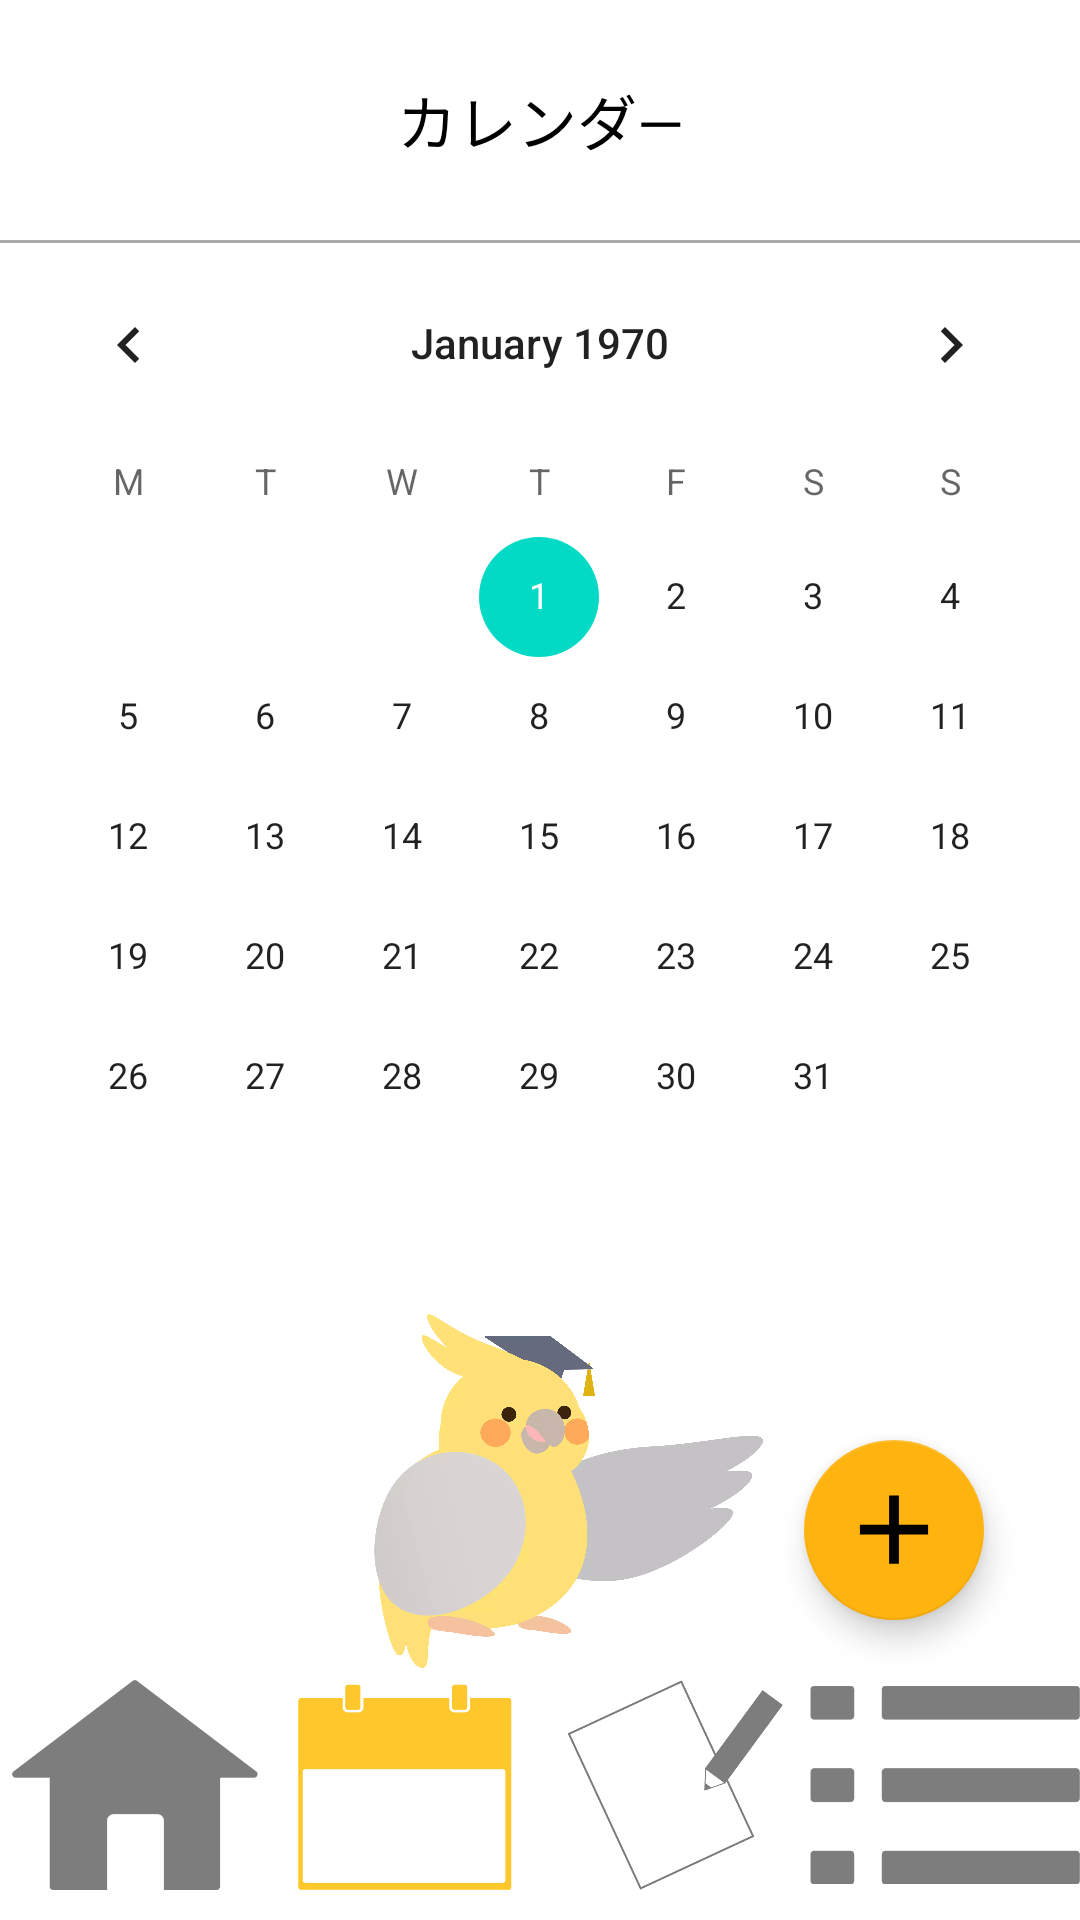

Layout XML and referenced resources for this Android screen:
<!-- AndroidManifest.xml: application theme Theme.MyApplication -->
<!-- res/layout/activity_page2.xml -->
<?xml version="1.0" encoding="utf-8"?>
<androidx.constraintlayout.widget.ConstraintLayout xmlns:android="http://schemas.android.com/apk/res/android"
    xmlns:app="http://schemas.android.com/apk/res-auto"
    xmlns:tools="http://schemas.android.com/tools"
    android:layout_width="match_parent"
    android:layout_height="match_parent"
    tools:context=".page2">

    <TextView
        android:id="@+id/textView8"
        android:layout_width="wrap_content"
        android:layout_height="80dp"
        android:gravity="center"
        android:text="カレンダ―"
        android:textColor="@color/black"
        android:textSize="20sp"
        app:layout_constraintEnd_toEndOf="parent"
        app:layout_constraintStart_toStartOf="parent"
        app:layout_constraintTop_toTopOf="parent" />

    <View
        android:id="@+id/view3"
        android:layout_width="match_parent"
        android:layout_height="1dp"
        android:background="@android:color/darker_gray"
        app:layout_constraintTop_toBottomOf="@+id/textView8" />

    <ImageView
        android:id="@+id/imageView7"
        android:layout_width="150dp"
        android:layout_height="150dp"
        android:layout_marginBottom="70dp"
        app:layout_constraintBottom_toBottomOf="parent"
        app:layout_constraintEnd_toEndOf="parent"
        app:layout_constraintHorizontal_bias="0.497"
        app:layout_constraintStart_toStartOf="parent"
        app:srcCompat="@drawable/hakadorikunotete" />

    <CalendarView
        android:id="@+id/calendarView"
        android:layout_width="0dp"
        android:layout_height="0dp"
        android:firstDayOfWeek="2"
        app:layout_constraintBottom_toTopOf="@+id/imageView7"
        app:layout_constraintEnd_toEndOf="parent"
        app:layout_constraintStart_toStartOf="parent"
        app:layout_constraintTop_toBottomOf="@+id/view3" />

    <LinearLayout
        android:id="@+id/liner_home_page2"
        android:layout_width="match_parent"
        android:layout_height="80dp"
        android:orientation="horizontal"
        app:layout_constraintBottom_toBottomOf="parent"
        app:layout_constraintEnd_toEndOf="parent"
        app:layout_constraintStart_toStartOf="parent">

        <ImageView
            android:id="@+id/home_button_page2"
            android:layout_width="match_parent"
            android:layout_height="match_parent"
            android:layout_weight="1"
            android:paddingBottom="10dp"
            app:srcCompat="@drawable/home_off" />

        <ImageView
            android:id="@+id/imageView5"
            android:layout_width="match_parent"
            android:layout_height="wrap_content"
            android:layout_weight="1"
            android:paddingBottom="10dp"
            app:srcCompat="@drawable/calendar_on" />

        <ImageView
            android:id="@+id/task_button_page2"
            android:layout_width="match_parent"
            android:layout_height="wrap_content"
            android:layout_weight="1"
            android:paddingBottom="10dp"
            app:srcCompat="@drawable/kadai_off" />

        <ImageView
            android:id="@+id/setting_button_page2"
            android:layout_width="match_parent"
            android:layout_height="wrap_content"
            android:layout_weight="1"
            android:paddingBottom="10dp"
            app:srcCompat="@drawable/tool_off" />
    </LinearLayout>

    <LinearLayout
        android:layout_width="140dp"
        android:layout_height="126dp"
        android:layout_marginEnd="60dp"
        android:layout_marginBottom="130dp"
        android:orientation="vertical"
        app:layout_constraintBottom_toBottomOf="parent"
        app:layout_constraintEnd_toEndOf="parent">

        <Button
            android:id="@+id/task_plus_page2"
            style="@style/Widget.AppCompat.Button.Small"
            android:layout_width="match_parent"
            android:layout_height="60dp"
            android:background="@color/clear"
            android:clickable="false"
            android:gravity="center"
            android:textColor="@color/black"
            app:backgroundTint="@color/clear" />

        <Button
            android:id="@+id/event_plus_page2"
            style="@style/Widget.AppCompat.Button.Small"
            android:layout_width="match_parent"
            android:layout_height="60dp"
            android:background="@color/clear"
            android:clickable="false"
            android:gravity="center"
            android:textAllCaps="false"
            android:textColor="@color/black"
            android:textSize="14sp"
            app:backgroundTint="@color/clear"
            app:srcCompat="@drawable/fillline" />
    </LinearLayout>

    <com.google.android.material.floatingactionbutton.FloatingActionButton
        android:id="@+id/floatingActionButton_page2"
        android:layout_width="wrap_content"
        android:layout_height="wrap_content"
        android:layout_marginEnd="32dp"
        android:layout_marginBottom="100dp"
        android:clickable="true"
        app:backgroundTint="@color/orange"
        app:fabCustomSize="60dp"
        app:fabSize="normal"
        app:layout_constraintBottom_toBottomOf="parent"
        app:layout_constraintEnd_toEndOf="parent"
        app:srcCompat="@drawable/ic_plus" />
</androidx.constraintlayout.widget.ConstraintLayout>
<!-- resources referenced by this layout -->
<resources>
  <color name="black">#FF000000</color>
  <color name="clear">#00000000</color>
  <color name="orange">#FFB30F</color>
  <!-- drawable calendar_on: png bitmap (drawable, 3079 bytes) -->
  <!-- drawable fillline (drawable) -->
  <?xml version="1.0" encoding="utf-8"?>
  <shape xmlns:android="http://schemas.android.com/apk/res/android"
      android:shape="rectangle">
  
      
      <solid android:color="#a2a2a2" />
  
      
      <corners android:radius="4dp" />
  
      
      <stroke
          android:width="4dp"
          android:color="#a2a2a2"
          />
      </shape>
  <!-- drawable hakadorikunotete: png bitmap (drawable-v24, 560325 bytes) -->
  <!-- drawable home_off: png bitmap (drawable, 3100 bytes) -->
  <!-- drawable ic_plus (drawable) -->
  <vector android:height="22dp" android:viewportHeight="18"
      android:viewportWidth="18" android:width="22dp" xmlns:android="http://schemas.android.com/apk/res/android">
      <path android:fillColor="#ffffff" android:pathData="M10.224,10.128H17.52V7.68H10.224V0.384H7.776V7.68H0.48V10.128H7.776V17.424H10.224V10.128Z"/>
  </vector>
  <!-- drawable kadai_off: png bitmap (drawable, 10075 bytes) -->
  <!-- drawable tool_off: png bitmap (drawable, 2206 bytes) -->
  <style name="Theme.MyApplication" parent="Theme.MaterialComponents.DayNight.NoActionBar">
          
          <item name="colorPrimary">@color/orange</item>
          <item name="colorPrimaryVariant">@color/orange</item>
          <item name="colorOnPrimary">@color/white</item>
          
          <item name="colorSecondary">@color/teal_200</item>
          <item name="colorSecondaryVariant">@color/teal_700</item>
          <item name="colorOnSecondary">@color/black</item>
          
          <item name="android:statusBarColor" tools:targetApi="l">?attr/colorPrimaryVariant</item>
          
      </style>
  <color name="white">#FFFFFFFF</color>
  <color name="teal_200">#FF03DAC5</color>
  <color name="teal_700">#FF018786</color>
</resources>
